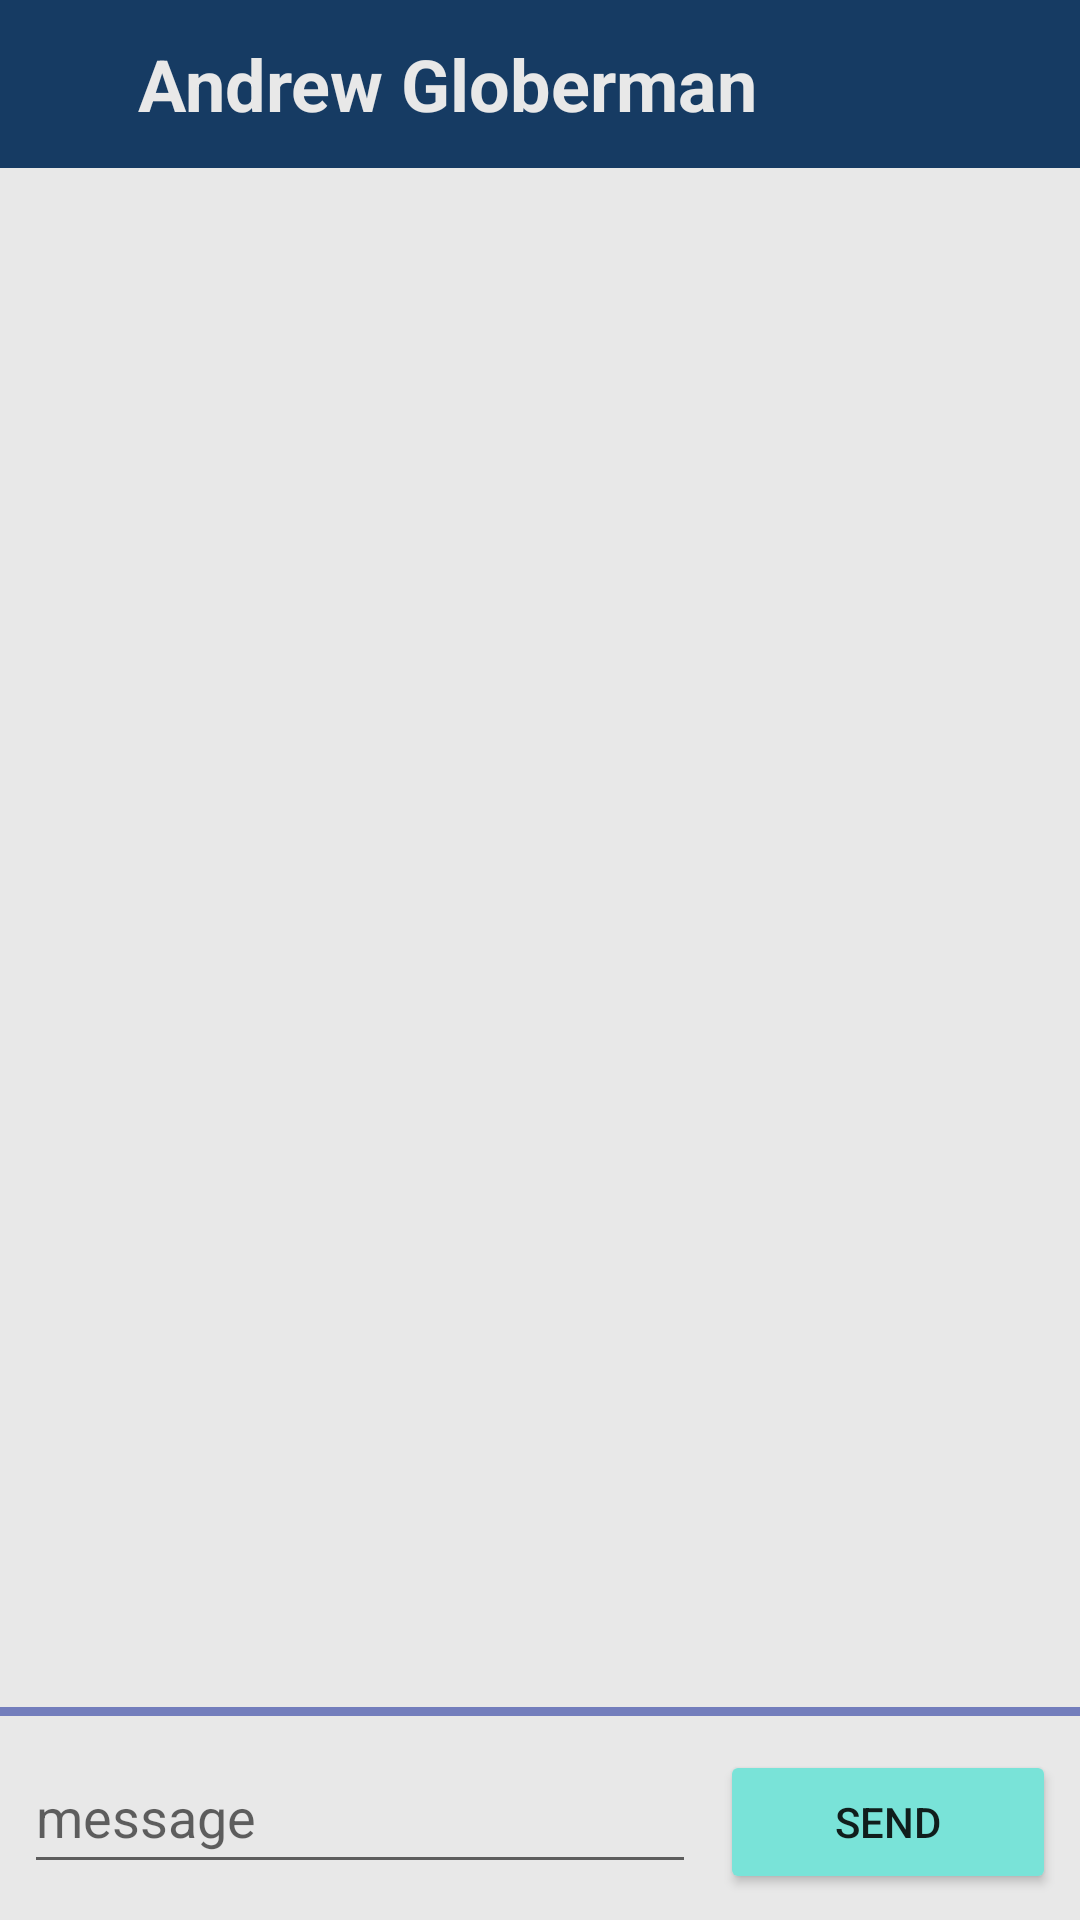

Android layout source for this screen:
<!-- AndroidManifest.xml: application theme Theme.DropALine -->
<!-- res/layout/fragment_chat.xml -->
<?xml version="1.0" encoding="utf-8"?>
<layout xmlns:android="http://schemas.android.com/apk/res/android"
    xmlns:tools="http://schemas.android.com/tools"
    xmlns:app="http://schemas.android.com/apk/res-auto">

    <data>

    </data>

    <LinearLayout
        android:layout_width="match_parent"
        android:layout_height="match_parent"
        android:orientation="vertical">

        <androidx.appcompat.widget.Toolbar
            android:id="@+id/chat_toolbar"
            android:layout_width="match_parent"
            android:layout_height="wrap_content"
            android:background="#163B63">

            <ImageView
                android:id="@+id/chat_back_imageButton"
                android:layout_width="wrap_content"
                android:layout_height="48dp"
                android:layout_marginEnd="30dp"
                android:backgroundTint="#00FFFFFF"
                android:scaleType="fitStart"
                app:srcCompat="@drawable/baseline_arrow_light_48"
                tools:srcCompat="@drawable/baseline_arrow_light_48" />

            <TextView
                android:id="@+id/chat_contactName_text"
                android:layout_width="match_parent"
                android:layout_height="wrap_content"
                android:layout_margin="4dp"
                android:hint="Andrew Globerman"
                android:textColor="#E8E8E8"
                android:textColorHint="#E8E8E8"
                android:textSize="24sp"
                android:textStyle="bold" />


        </androidx.appcompat.widget.Toolbar>

        <LinearLayout
            android:layout_width="match_parent"
            android:layout_height="match_parent"
            android:background="#E8E8E8"
            android:gravity="bottom"
            android:orientation="vertical">

            <androidx.recyclerview.widget.RecyclerView
                android:id="@+id/chat_recycler"
                android:layout_width="wrap_content"
                android:layout_height="wrap_content"
                android:layout_gravity="end"
                android:layout_margin="4dp"
                app:reverseLayout="true"
                tools:listitem="@layout/message_item"
                app:layoutManager="androidx.recyclerview.widget.LinearLayoutManager"/>

            <View
                android:layout_width="match_parent"
                android:layout_height="3dp"
                android:background="@color/purple_500" />

            <LinearLayout
                android:layout_width="match_parent"
                android:layout_height="wrap_content"
                android:layout_gravity="center_horizontal|center_vertical"
                android:layout_margin="8dp"
                android:orientation="horizontal">

                <com.google.android.material.textfield.TextInputEditText
                    android:id="@+id/chat_imput_editText"
                    android:layout_width="0dp"
                    android:layout_height="48dp"
                    android:layout_marginEnd="8dp"
                    android:layout_marginBottom="4dp"
                    android:layout_weight="2"
                    android:hint="message" />

                <Button
                    android:id="@+id/chat_send_button"
                    android:layout_width="0dp"
                    android:layout_height="wrap_content"
                    android:layout_marginBottom="4dp"
                    android:layout_weight="1"
                    android:backgroundTint="#79E3D8"
                    android:text="send"
                    android:textAlignment="center" />

            </LinearLayout>
        </LinearLayout>
    </LinearLayout>
</layout>
<!-- resources referenced by this layout -->
<resources>
  <color name="purple_500">#737EBC</color>
  <style name="Theme.DropALine" parent="Theme.MaterialComponents.DayNight.NoActionBar">
          
          <item name="colorPrimary">@color/purple_500</item>
          <item name="colorPrimaryVariant">@color/purple_700</item>
          <item name="colorOnPrimary">@color/white</item>
          
          <item name="colorSecondary">@color/teal_200</item>
          <item name="colorSecondaryVariant">@color/teal_700</item>
          <item name="colorOnSecondary">@color/black</item>
          
          <item name="android:statusBarColor">?attr/colorPrimaryVariant</item>
          
      </style>
  <color name="purple_700">#163B63</color>
  <color name="white">#FFFFFFFF</color>
  <color name="teal_200">#FF03DAC5</color>
  <color name="teal_700">#FF018786</color>
  <color name="black">#FF000000</color>
</resources>
